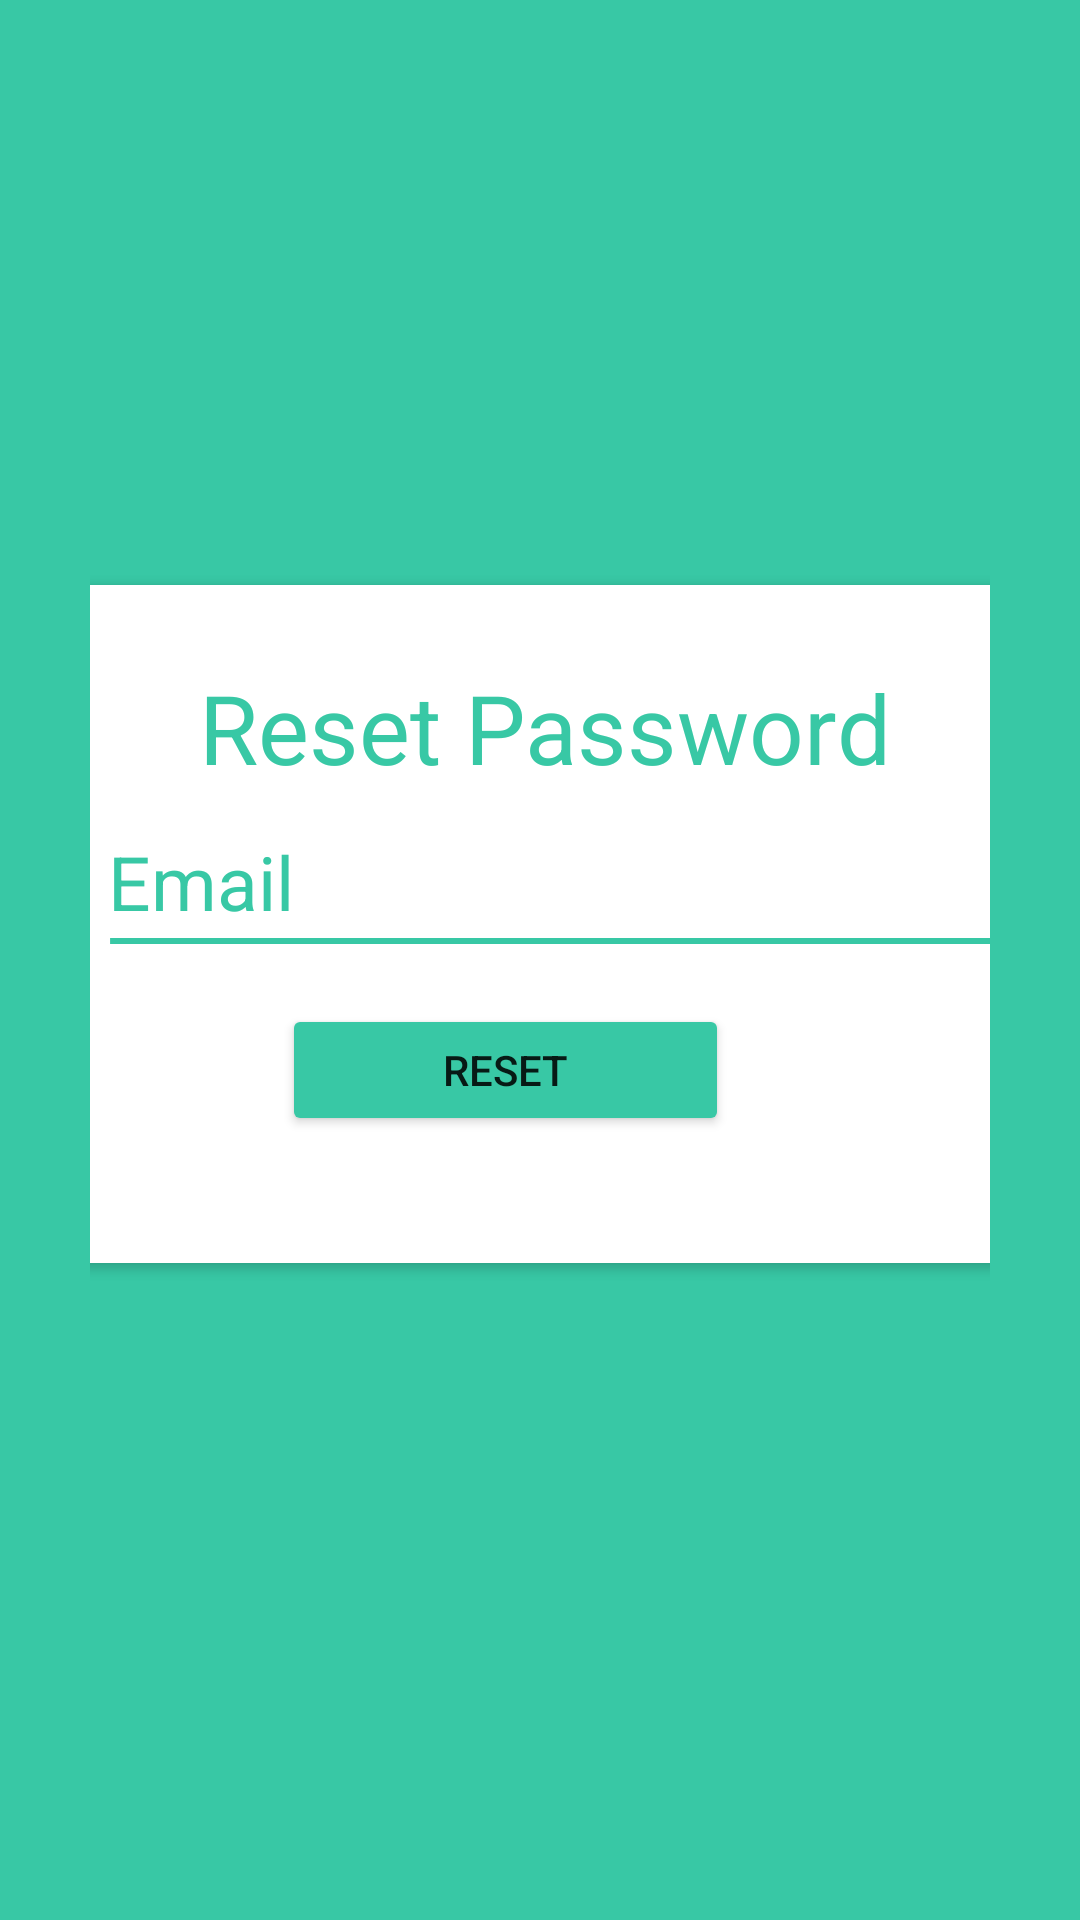

Produce the Android XML layout that renders to this screen, including the resource entries it uses.
<!-- AndroidManifest.xml: application theme Theme.DemoAPP -->
<!-- res/layout/activity_forgot_password_page.xml -->
<?xml version="1.0" encoding="utf-8"?>
<androidx.constraintlayout.widget.ConstraintLayout xmlns:android="http://schemas.android.com/apk/res/android"
    xmlns:app="http://schemas.android.com/apk/res-auto"
    xmlns:tools="http://schemas.android.com/tools"
    android:layout_width="match_parent"
    android:layout_height="match_parent"
    android:background="#38C8A5"
    android:padding="30dp"
    tools:context=".ForgotPasswordPage">

    <androidx.cardview.widget.CardView
        android:layout_width="345dp"
        android:layout_height="226dp"
        android:layout_centerInParent="true"
        android:background="@color/white"
        app:cardCornerRadius="20dp"
        app:layout_constraintBottom_toBottomOf="parent"
        app:layout_constraintEnd_toEndOf="parent"
        app:layout_constraintStart_toStartOf="parent"
        app:layout_constraintTop_toTopOf="parent"
        app:layout_constraintVertical_bias="0.466">

        <LinearLayout
            android:layout_width="349dp"
            android:layout_height="match_parent"
            android:orientation="vertical">

            <TextView
                android:id="@+id/login_text"
                android:layout_width="247dp"
                android:layout_height="wrap_content"
                android:layout_alignParentLeft="true"
                android:layout_alignParentTop="true"
                android:layout_marginLeft="50dp"
                android:layout_marginTop="26dp"
                android:gravity="center_horizontal|top"
                android:lineSpacingExtra="-24sp"
                android:text="Reset Password"
                android:textColor="#38C8A5"
                android:textSize="32sp" />

            <EditText
                android:id="@+id/email_reset"
                android:layout_width="293dp"
                android:layout_height="wrap_content"
                android:layout_alignParentStart="true"
                android:layout_alignParentTop="true"
                android:layout_alignParentEnd="true"
                android:layout_marginStart="28dp"
                android:layout_marginLeft="80dp"
                android:layout_marginTop="13dp"
                android:layout_marginEnd="45dp"
                android:background="@android:color/transparent"
                android:gravity="top"
                android:hint="Email"
                android:inputType="textEmailAddress"
                android:textColorHint="#38C8A5"
                android:textSize="25dp" />

            <View
                android:id="@+id/vector_2"
                android:layout_width="301dp"
                android:layout_height="2dp"
                android:layout_below="@+id/email_register"
                android:layout_alignParentLeft="true"
                android:layout_marginLeft="27dp"
                android:layout_marginTop="2dp"
                android:background="@drawable/vector" />

            <Button
                android:id="@+id/btn_reset"
                android:layout_width="149dp"
                android:layout_height="44dp"
                android:layout_below="@+id/forgot_your"
                android:layout_alignParentLeft="true"
                android:layout_alignParentTop="true"
                android:layout_marginLeft="86dp"
                android:layout_marginTop="20dp"
                android:backgroundTint="#38C8A5"
                android:elevation="4dp"
                android:text="Reset" />

        </LinearLayout>

    </androidx.cardview.widget.CardView>


</androidx.constraintlayout.widget.ConstraintLayout>
<!-- resources referenced by this layout -->
<resources>
  <!-- drawable vector (drawable) -->
  <?xml version="1.0" encoding="utf-8"?>
  <vector
      xmlns:android="http://schemas.android.com/apk/res/android"
      xmlns:aapt="http://schemas.android.com/aapt"
      android:width="266dp"
      android:height="3dp"
      android:viewportWidth="266"
      android:viewportHeight="3"
      >
  
      <path
          android:pathData="M1.5 1.5H264.5H1.5Z"
          android:strokeWidth="3"
          android:strokeColor="#38C8A5"
       ></path>
  
  </vector>
  <style name="Theme.DemoAPP" parent="Theme.MaterialComponents.DayNight.DarkActionBar">
          
          <item name="colorPrimary">@color/purple_500</item>
          <item name="colorPrimaryVariant">@color/purple_700</item>
          <item name="colorOnPrimary">@color/white</item>
          
          <item name="colorSecondary">@color/teal_200</item>
          <item name="colorSecondaryVariant">@color/teal_700</item>
          <item name="colorOnSecondary">@color/black</item>
          
          <item name="android:statusBarColor">@color/teal_200</item>
          <item name="android:navigationBarColor">@color/teal_200</item>
          
      </style>
  <!-- not gathered from this repository: default colours our renderer supplied (Android Studio template values) -->
  <color name="purple_500">#FF6200EE</color>
  <color name="purple_700">#FF3700B3</color>
  <color name="teal_200">#FF03DAC5</color>
  <color name="teal_700">#FF018786</color>
  <color name="black">#FF000000</color>
  <color name="white">#FFFFFFFF</color>
</resources>
